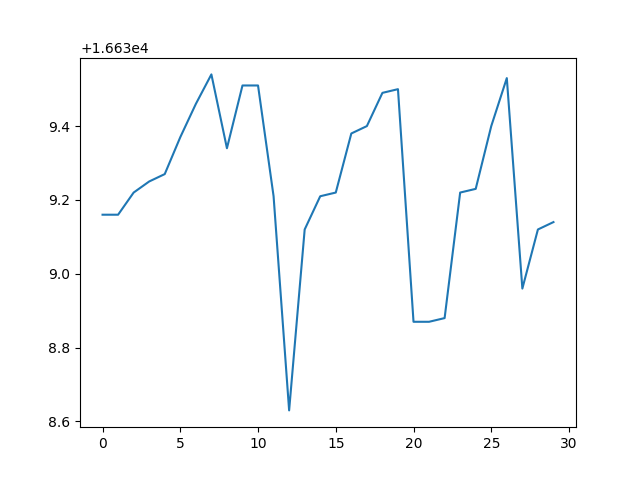

The file beside this chart, header and first rows:
Time, Price
1668936155068, 16639
1668936155068, 16639
1668936155068, 16639
1668936155068, 16639
1668936155068, 16639
1668936155070, 16640
1668936155150, 16639
1668936155150, 16640
1668936155158, 16640
1668936155225, 16639
1668936155379, 16639
1668936155472, 16639
1668936155472, 16639
1668936155472, 16639
1668936155472, 16639
1668936155472, 16639
1668936155472, 16639
1668936155472, 16640
1668936155652, 16639
1668936155691, 16639
1668936155751, 16639
1668936155798, 16639
1668936155798, 16639
1668936155798, 16639
1668936155798, 16640
1668936155882, 16639
1668936155886, 16639
1668936155912, 16639
1668936155925, 16639
1668936155965, 16639
